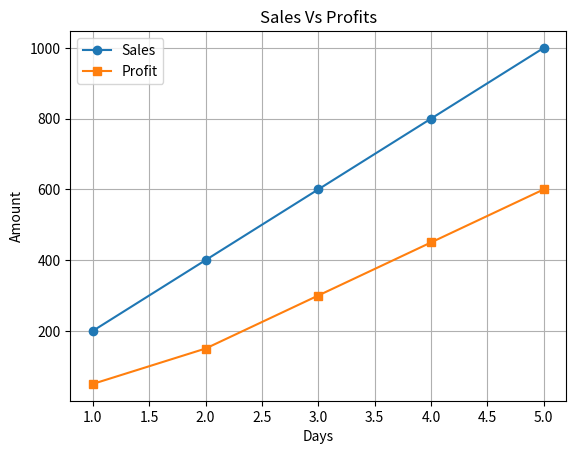

Generate this figure with matplotlib:
import matplotlib.pyplot as plt
# lan=["Java","Python","C","Embeded C","Rust"]
# usage=[40,20,10,15,15]
# plt.pie(usage, 
#         labels=lan,
#         autopct="%1.1f%%",
#         colors=["gold","blue","pink","Yellow","Green"],
#         explode=[1,0,0,0,0],
#         shadow=True,
#         startangle=120)
# plt.title("Language Market share")
# plt.show()



# x=[1,2,3,4,5]
# y=[5,10,15,20,25]
# plt.plot(x,y, color="red",linestyle="--",linewidth=2,marker="o",markersize=10)
# plt.grid(True)
# plt.title("Custome line graph")
# plt.xlabel("X-Values")
# plt.ylabel("Y-Values")
# plt.show()

days=[1,2,3,4,5]
sales=[200,400,600,800,1000]
profit=[50,150,300,450,600]

plt.plot(days, sales, label="Sales",marker="o")
plt.plot(days, profit, label="Profit",marker="s")

plt.grid(True)
plt.title("Sales Vs Profits")
plt.xlabel("Days")
plt.ylabel("Amount")
plt.legend()
plt.show()


# plt.scatter(x,y)
# plt.xlabel("X-Values")
# plt.ylabel("Y-Values")
# plt.title("Scatter Plot")
# plt.show()


# students=["Alice","Ben","Clarie","Dean","Eric"]
# marks=[74,75,68,85,95]
# plt.bar(students,marks)
# plt.xlabel("Students")
# plt.ylabel("Marks")
# plt.title("1st Semester Marks")
# plt.show()





# import matplotlib 
# print(matplotlib.__version__) 
# import matplotlib.pyplot as plt
# x=[1,2,3,4,5]
# y=[10,20,30,40,50]
# plt.plot(x,y)
# plt.xlabel("X-values")
# plt.ylabel("Y-values")
# plt.title("Sample Line Graph")
# plt.show()

# lan=["Java","Python","C","Embeded C","Rust"]
# usage=[40,20,10,15,15]
# plt.pie(usage, labels=lan,autopct="%1.1f%%",colors=["gold","blue","pink","Yellow","Green"],explode=[1,0,0,0,0])
# plt.title("Language Market share")
# plt.show()
